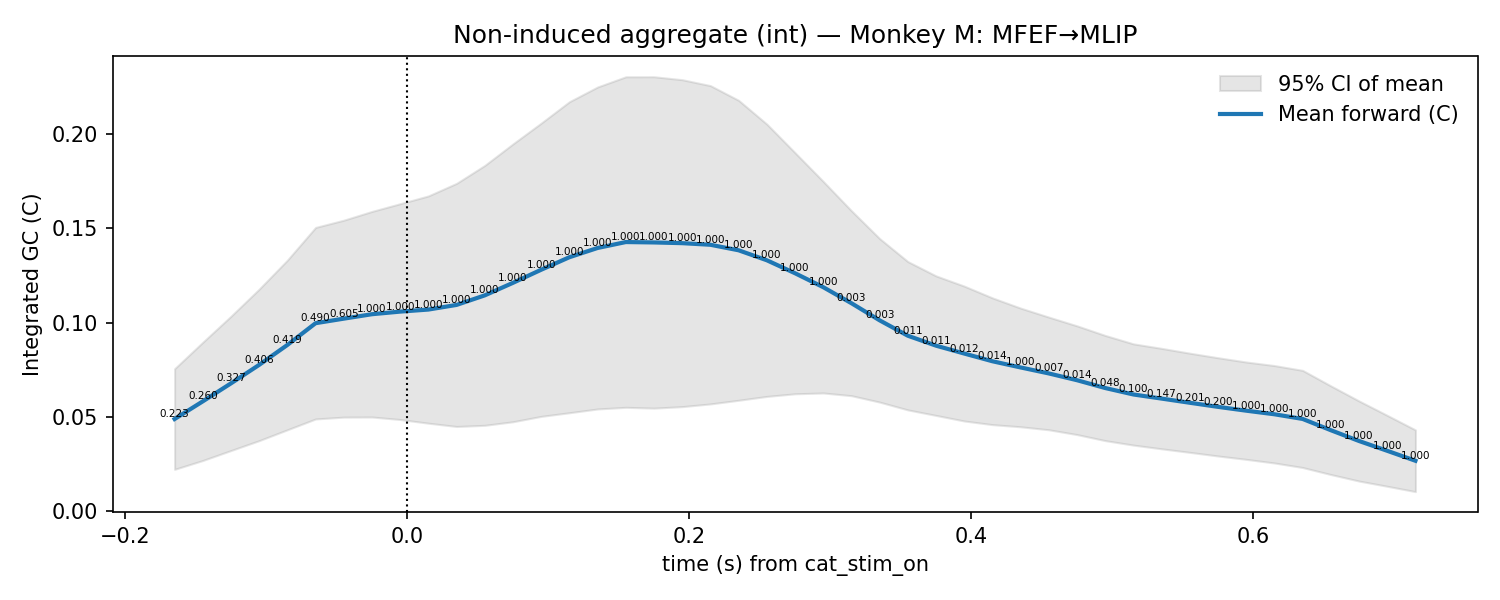

The data file committed next to this chart (first rows):
t, mu, lo, hi, p_stouffer, sig_fdr, n_sessions
-0.165, 0.04884, 0.02216, 0.07553, 0.2234, 0, 11.0
-0.145, 0.05822, 0.02685, 0.08958, 0.2602, 0, 11.0
-0.125, 0.06776, 0.03214, 0.1034, 0.3275, 0, 11.0
-0.105, 0.07758, 0.03739, 0.1178, 0.4056, 0, 11.0
-0.085, 0.08814, 0.04314, 0.1331, 0.419, 0, 11.0
-0.065, 0.09967, 0.04888, 0.1505, 0.4898, 0, 11.0
-0.045, 0.1021, 0.04986, 0.1543, 0.605, 0, 11.0
-0.025, 0.1044, 0.04991, 0.159, 1.0, 0, 11.0
-0.005, 0.1058, 0.04858, 0.1631, 1.0, 0, 11.0
0.015, 0.1069, 0.04664, 0.1672, 1.0, 0, 11.0
0.035, 0.1094, 0.04489, 0.1739, 1.0, 0, 11.0
0.055, 0.1144, 0.04551, 0.1834, 1.0, 0, 11.0
0.075, 0.1211, 0.0474, 0.1948, 1.0, 0, 11.0
0.095, 0.128, 0.05025, 0.2058, 1.0, 0, 11.0
0.115, 0.1347, 0.05218, 0.2171, 1.0, 0, 11.0
0.135, 0.1396, 0.05418, 0.225, 1.0, 0, 11.0
0.155, 0.1427, 0.05505, 0.2304, 1.0, 0, 11.0
0.175, 0.1425, 0.05462, 0.2304, 1.0, 0, 11.0
0.195, 0.1421, 0.05542, 0.2288, 1.0, 0, 11.0
0.215, 0.1413, 0.05686, 0.2257, 1.0, 0, 11.0
0.235, 0.1383, 0.05879, 0.2179, 1.0, 0, 11.0
0.255, 0.1331, 0.06083, 0.2053, 1.0, 0, 11.0
0.275, 0.1262, 0.06223, 0.1901, 1.0, 0, 11.0
0.295, 0.1188, 0.06266, 0.1749, 1.0, 0, 11.0
0.315, 0.1103, 0.06122, 0.1593, 0.003035, 0, 11.0
0.335, 0.1012, 0.05782, 0.1446, 0.00298, 0, 11.0
0.355, 0.09303, 0.05369, 0.1324, 0.01114, 0, 11.0
0.375, 0.08776, 0.05075, 0.1248, 0.01065, 0, 11.0
0.395, 0.08357, 0.0478, 0.1193, 0.01166, 0, 11.0
0.415, 0.07948, 0.04587, 0.1131, 0.01367, 0, 11.0
0.435, 0.0762, 0.04473, 0.1077, 1.0, 0, 11.0
0.455, 0.07302, 0.04314, 0.1029, 0.00658, 0, 11.0
0.475, 0.06943, 0.04059, 0.09827, 0.01358, 0, 11.0
0.495, 0.06528, 0.03739, 0.09318, 0.04826, 0, 11.0
0.515, 0.06186, 0.03501, 0.08871, 0.1001, 0, 11.0
0.535, 0.05968, 0.03304, 0.08632, 0.1472, 0, 11.0
0.555, 0.05747, 0.03117, 0.08377, 0.2008, 0, 11.0
0.575, 0.0553, 0.02924, 0.08135, 0.2001, 0, 11.0
0.595, 0.05327, 0.02746, 0.07908, 1.0, 0, 11.0
0.615, 0.05137, 0.02553, 0.0772, 1.0, 0, 11.0
0.635, 0.04889, 0.02313, 0.07465, 1.0, 0, 11.0
0.655, 0.04291, 0.0194, 0.06643, 1.0, 0, 11.0
0.675, 0.03719, 0.01594, 0.05843, 1.0, 0, 11.0
0.695, 0.03199, 0.01318, 0.0508, 1.0, 0, 11.0
0.715, 0.02671, 0.01034, 0.04308, 1.0, 0, 11.0
